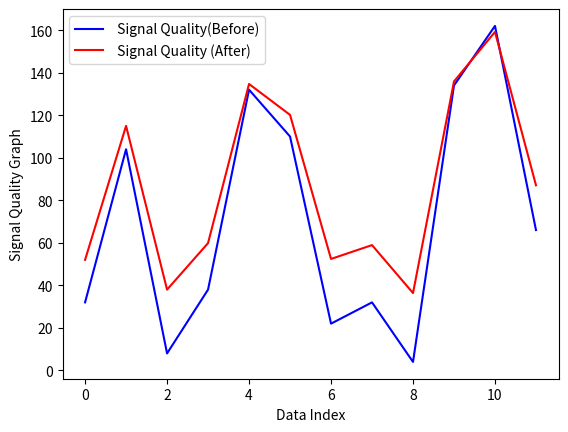

Recreate this plot in Python.
from random import seed
from random import randint
import math

seed(1)
x1=2
print("x1 ", x1)
y1 = 1
print("y1 :", y1)
x2 = 5
print("x2 :", x2)
y2 = 4
print("y2 :", y2)
x3 = 8
print("x3 :", x3)
y3 = 2
print("y3 :", y3)
x = 4
print("x :", x)
y = 5
print("y :", y)



#k=math.log(distance0[0],10)
#rss= -20*k + (-50)
#print(rss)

#z= pow(10, ((-50)-rss)/(20))
#print(z)



r1 = ((x - x1) ** 2 + (y - y1) ** 2) ** 0.5
print("R1  :", r1)
r2 = ((x - x2) ** 2 + (y - y2) ** 2) ** 0.5
print("R2  :",r2)
r3 = ((x - x3) ** 2 + (y - y3) ** 2) ** 0.5
print("R3  :",r3)

Distances=[r1, r2, r3]
print ("DISTANCE : ", end="")
print(Distances)


RSSII=[]
listt=[]

for i in range(len(Distances)):
 k=Distances[i]
 listt.append(k)
 L = math.log(k, 10)
 rss = -20 * L + (-18.5)

 RSSII.append(rss)
print ("RSSI : ", end="")
print(RSSII)

RSSI= [-84, -48,-96, -81, -34,-45,-89, -84,-98, -33, -19, -67] #(4,5)

#RSSI= [-46, -79,-39, -36 , -59,-29, -34,-55, -79, - 40, -89, -35]     # (6,2)

#RSSI= [-34, -89,-42, -87 , -45,-89, -84,-98, -33, - 98, -49, -67]   #(2,7)

#RSSI= [-18, -56,-74,-98, -33,-98, -34,-48,-96, -71 , -69,-32]  #(5,3)

#RSSI= [-57, -48,-96, -71 , -69,-32, -77,-22, -55, - 67, -67, -22]   # (4, 2)

#RSSI= [-34, -89,-42, -36 , -59,-29, -34,-55, -55, -71 , -69,-32]   # (5,1)





liist = []
SignalQualityR = []
z = []
for i in range(len(RSSI)):

   h=RSSI[i]
   liist.append(h)
   z= 2*(h+100)
   SignalQualityR.append(z)
print(" Signal Quality Using Average RSSI: ", end="")
print( SignalQualityR)





#RSSI SMOOTHING

lst = []
smooth = []
import numpy as np
for i in range(len(RSSI)):

    a = RSSI[i]
    lst.append(a)
    avg = np.mean(lst)
    RSSIsmooth = 0.75 * (a) + (1 - 0.75) * (avg)
    smooth.append(RSSIsmooth)
print("Smooth RSSI :", end="")
print(smooth)


#FINDING NOISE POWER

import math
noise_power = -174 + 10*math.log10(2400000000)
print ("Noise Power : ", end="")
print (noise_power)

#FINDING SNR MARGIN

listtt=[]
SNR_margin=[]
SNR=[]
for i in range(len(RSSI)):
 h= RSSI[i]
 listtt.append(h)
 SNR=h-noise_power
 SNR_margin.append(SNR)

print ("Given SNR MARGIN : ", end="")
print(SNR_margin)


#INCREASE SNR MARGIN BY 10

SNR_margin10=[]
liist=[]
for i in range(len(SNR_margin)):

 a=SNR_margin[i]
 liist.append(a)

 SNR_margin2= a+10
 SNR_margin10.append(SNR_margin2)

print ("Increase SNR MARGIN by 10  : ", end="")
print(SNR_margin10)


#IMPROVED SIGNAL STRENGTH

Improved_RSSI=[]
liist=[]

for i in range(len(SNR_margin10)):
  j=SNR_margin10[i]
  liist.append(j)
  avg_power= j+noise_power
  Improved_RSSI.append(avg_power)

print ("Improved Avg Power : ", end="")
print(Improved_RSSI)


#IMPROVED RSSI and Smoothing

lst = []
improved_smooth = []

import numpy as np
for i in range(len(Improved_RSSI)):

    a = Improved_RSSI[i]
    lst.append(a)
    avg = np.mean(lst)
    RSSIsmooth = 0.75 * (a) + (1 - 0.75) * (avg)
    improved_smooth.append(RSSIsmooth)
print("Improved Smooth RSSI :", end="")
print(improved_smooth)


liist = []
SignalQuality = []
z = []
for i in range(len(improved_smooth)):

   h=improved_smooth[i]
   liist.append(h)
   z= 2*(h+100)
   SignalQuality.append(z)
print(" Signal Quality Using improved smooth RSSI: ", end="")
print( SignalQuality)




arr = improved_smooth
temp = 0;

for i in range(0, len(arr)):
    print(arr[i]),

# Sort the array in descending order
for i in range(0, len(arr)):
    for j in range(i + 1, len(arr)):
        if (arr[i] < arr[j]):
            temp = arr[i];
            arr[i] = arr[j];
            arr[j] = temp;

print();

for i in range(1):
    ARY=[arr[0], arr[1], arr[2]]
    print("High Signal Strength RSSI ")
    ARY.sort()
    print(ARY)

    # Finding Distance

    liist = []
    distance = []
    z = []
    for i in range(len(ARY)):
        n = 2
        A = -18.5  # A is a reference received signal strength in dBm
        h = ARY[i]
        liist.append(h)
        z = pow(10, (A - h) / (10 * n))
        distance.append(z)

    print("Distance at Improved_Smooth_RSSI ")
    print(distance)


r3=distance[0]
r1=distance[1]
r2=distance[2]





def trackPhone(x1, y1, r1, x2, y2, r2, x3, y3, r3):
    A = 2 * x2 - 2 * x1
    B = 2 * y2 - 2 * y1
    C = r1 ** 2 - r2 ** 2 - x1 ** 2 + x2 ** 2 - y1 ** 2 + y2 ** 2
    D = 2 * x3 - 2 * x2
    E = 2 * y3 - 2 * y2
    F = r2 ** 2 - r3 ** 2 - x2 ** 2 + x3 ** 2 - y2 ** 2 + y3 ** 2
    x = (C * E - F * B) / (E * A - B * D)
    y = (C * D - A * F) / (B * D - A * E)
    return x, y


# Apply trilateration algorithm to locate phone
x, y = trackPhone(x1, y1, r1, x2, y2, r2, x3, y3, r3)

# Output phone location / coordinates
print("Targeted Location:")
print(x, y)





#Plotting Signal Quality
x = list(range(len(RSSI)))
import matplotlib.pyplot as plt

#plt.scatter(x, distance, color="blue", label="Direct Distance")
plt.plot(x, SignalQualityR, color="blue", label=" Signal Quality(Before)")
plt.plot(x, SignalQuality, color="red", label=" Signal Quality (After)")
plt.xlabel('Data Index')
plt.ylabel('Signal Quality Graph')
plt.legend()
plt.show()



print("=======================RMSE Error of Proposed Positioning Method=====================")


a=[4,5]
y = np.array(a)
yhat = np.array([4.061338711534476, 5.45439145293209])
x = list(range(len(y)))

# calculate manually
d = y - yhat
mse_f = np.mean(d**2)
mae_f = np.mean(abs(d))
rmse_f = np.sqrt(mse_f)
r2_f = 1-(sum(d**2)/sum((y-np.mean(y))**2))


print("Actual Position :", y)
print("Estimated position Position :", yhat)

print("MAE:",mae_f)
print("MSE:", mse_f)
print("RMSE Error:", rmse_f)
print("R-Squared:", r2_f)

print("=======================RMSE Error in Distance of Proposed Method=====================")


a=[4.47213595499958, 1.4142135623730951, 5.0]
y = np.array(a)
yhat = np.array([5.0991759757487, 4.758827909888168, 1.2458178394657857])
x = list(range(len(y)))

# calculate manually
d = y - yhat
mse_f = np.mean(d**2)
mae_f = np.mean(abs(d))
rmse_f = np.sqrt(mse_f)
r2_f = 1-(sum(d**2)/sum((y-np.mean(y))**2))


print("Actual Distance :", y)
print("Estimated Distance :", yhat)

print("MAE:",mae_f)
print("MSE:", mse_f)
print("RMSE Error:", rmse_f)
print("R-Squared:", r2_f)
